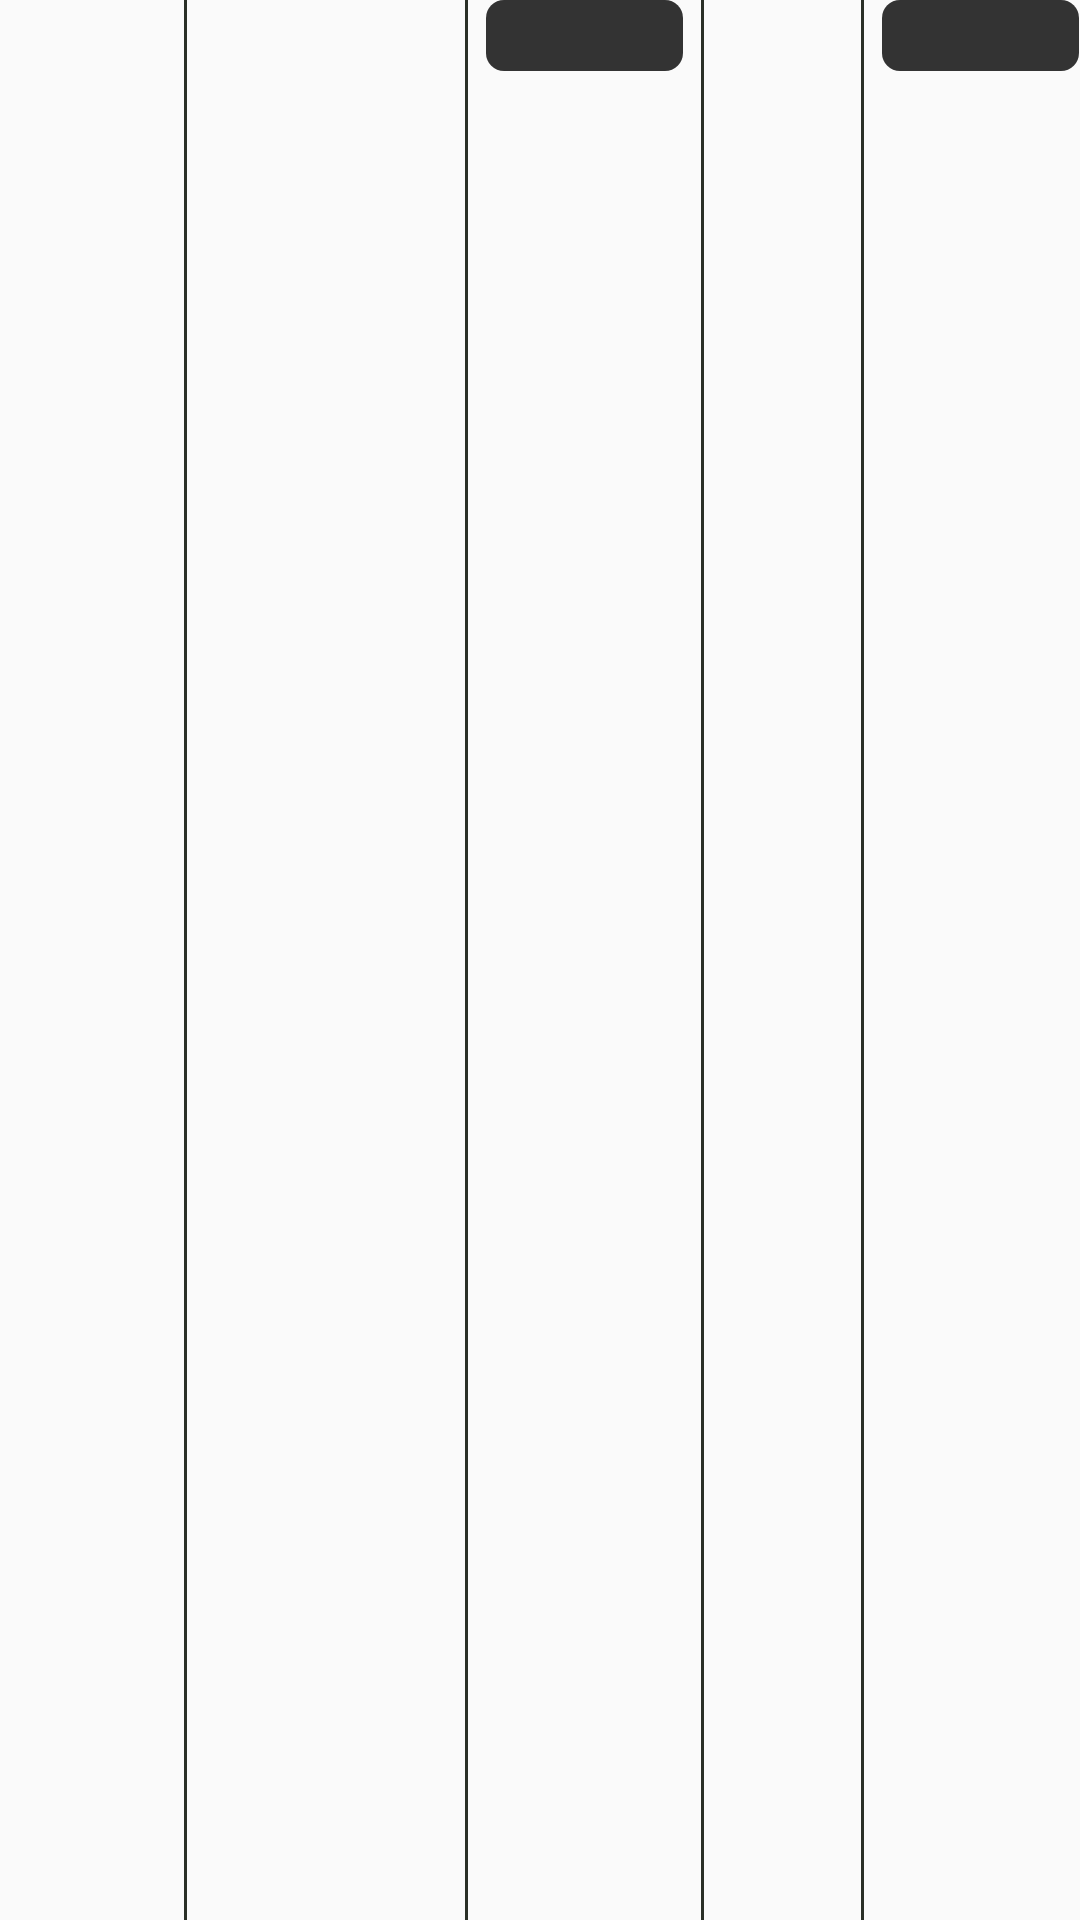

Layout XML and referenced resources for this Android screen:
<!-- AndroidManifest.xml: application theme Theme.NaraGaiden -->
<!-- res/layout/app_row.xml -->
<?xml version="1.0" encoding="utf-8"?>
<LinearLayout xmlns:android="http://schemas.android.com/apk/res/android"
    android:layout_width="match_parent"
    android:layout_height="wrap_content"
    android:orientation="horizontal">

    <TextView
        android:id="@+id/app_row_name"
        android:layout_width="0dp"
        android:layout_height="wrap_content"
        android:layout_weight="1.1"
        android:lineSpacingExtra="2dp"
        android:maxLines="100"
        android:textColor="@color/widget_text_primary"
        android:textSize="14sp"
        android:textStyle="bold" />

    <TextView
        android:layout_width="1dp"
        android:layout_height="match_parent"
        android:layout_marginLeft="6dp"
        android:layout_marginRight="6dp"
        android:background="@drawable/widget_divider_vertical" />

    <TextView
        android:id="@+id/app_row_feed_label"
        android:layout_width="0dp"
        android:layout_height="wrap_content"
        android:layout_weight="1.6"
        android:lineSpacingExtra="2dp"
        android:maxLines="100"
        android:textColor="@color/widget_text_primary"
        android:textSize="14sp" />

    <TextView
        android:layout_width="1dp"
        android:layout_height="match_parent"
        android:layout_marginLeft="6dp"
        android:layout_marginRight="6dp"
        android:background="@drawable/widget_divider_vertical" />

    <TextView
        android:id="@+id/app_row_feed_when"
        android:layout_width="0dp"
        android:layout_height="wrap_content"
        android:layout_weight="1.3"
        android:background="@drawable/app_badge_bg"
        android:lineSpacingExtra="2dp"
        android:maxLines="100"
        android:paddingHorizontal="8dp"
        android:paddingVertical="3dp"
        android:textColor="@color/widget_text_primary"
        android:textSize="13sp" />

    <TextView
        android:layout_width="1dp"
        android:layout_height="match_parent"
        android:layout_marginLeft="6dp"
        android:layout_marginRight="6dp"
        android:background="@drawable/widget_divider_vertical" />

    <TextView
        android:id="@+id/app_row_diaper_label"
        android:layout_width="0dp"
        android:layout_height="wrap_content"
        android:layout_weight="0.8"
        android:lineSpacingExtra="2dp"
        android:maxLines="100"
        android:textColor="@color/widget_text_primary"
        android:textSize="14sp" />

    <TextView
        android:layout_width="1dp"
        android:layout_height="match_parent"
        android:layout_marginLeft="6dp"
        android:layout_marginRight="6dp"
        android:background="@drawable/widget_divider_vertical" />

    <TextView
        android:id="@+id/app_row_diaper_when"
        android:layout_width="0dp"
        android:layout_height="wrap_content"
        android:layout_weight="1.3"
        android:background="@drawable/app_badge_bg"
        android:lineSpacingExtra="2dp"
        android:maxLines="100"
        android:paddingHorizontal="8dp"
        android:paddingVertical="3dp"
        android:textColor="@color/widget_text_primary"
        android:textSize="13sp" />
</LinearLayout>
<!-- resources referenced by this layout -->
<resources>
  <color name="widget_text_primary">#f2f2f2</color>
  <!-- drawable app_badge_bg (drawable) -->
  <?xml version="1.0" encoding="utf-8"?>
  <shape xmlns:android="http://schemas.android.com/apk/res/android">
      <corners android:radius="6dp" />
      <solid android:color="#333333" />
  </shape>
  <!-- drawable widget_divider_vertical (drawable) -->
  <?xml version="1.0" encoding="utf-8"?>
  <shape xmlns:android="http://schemas.android.com/apk/res/android">
      <size android:width="1dp" android:height="1dp" />
      <solid android:color="#2a2f27" />
  </shape>
  <style name="Theme.NaraGaiden" parent="Theme.AppCompat.DayNight.NoActionBar">
          <item name="colorPrimary">#1b1e19</item>
          <item name="colorPrimaryDark">#0f1110</item>
          <item name="colorAccent">#93c95f</item>
      </style>
</resources>
